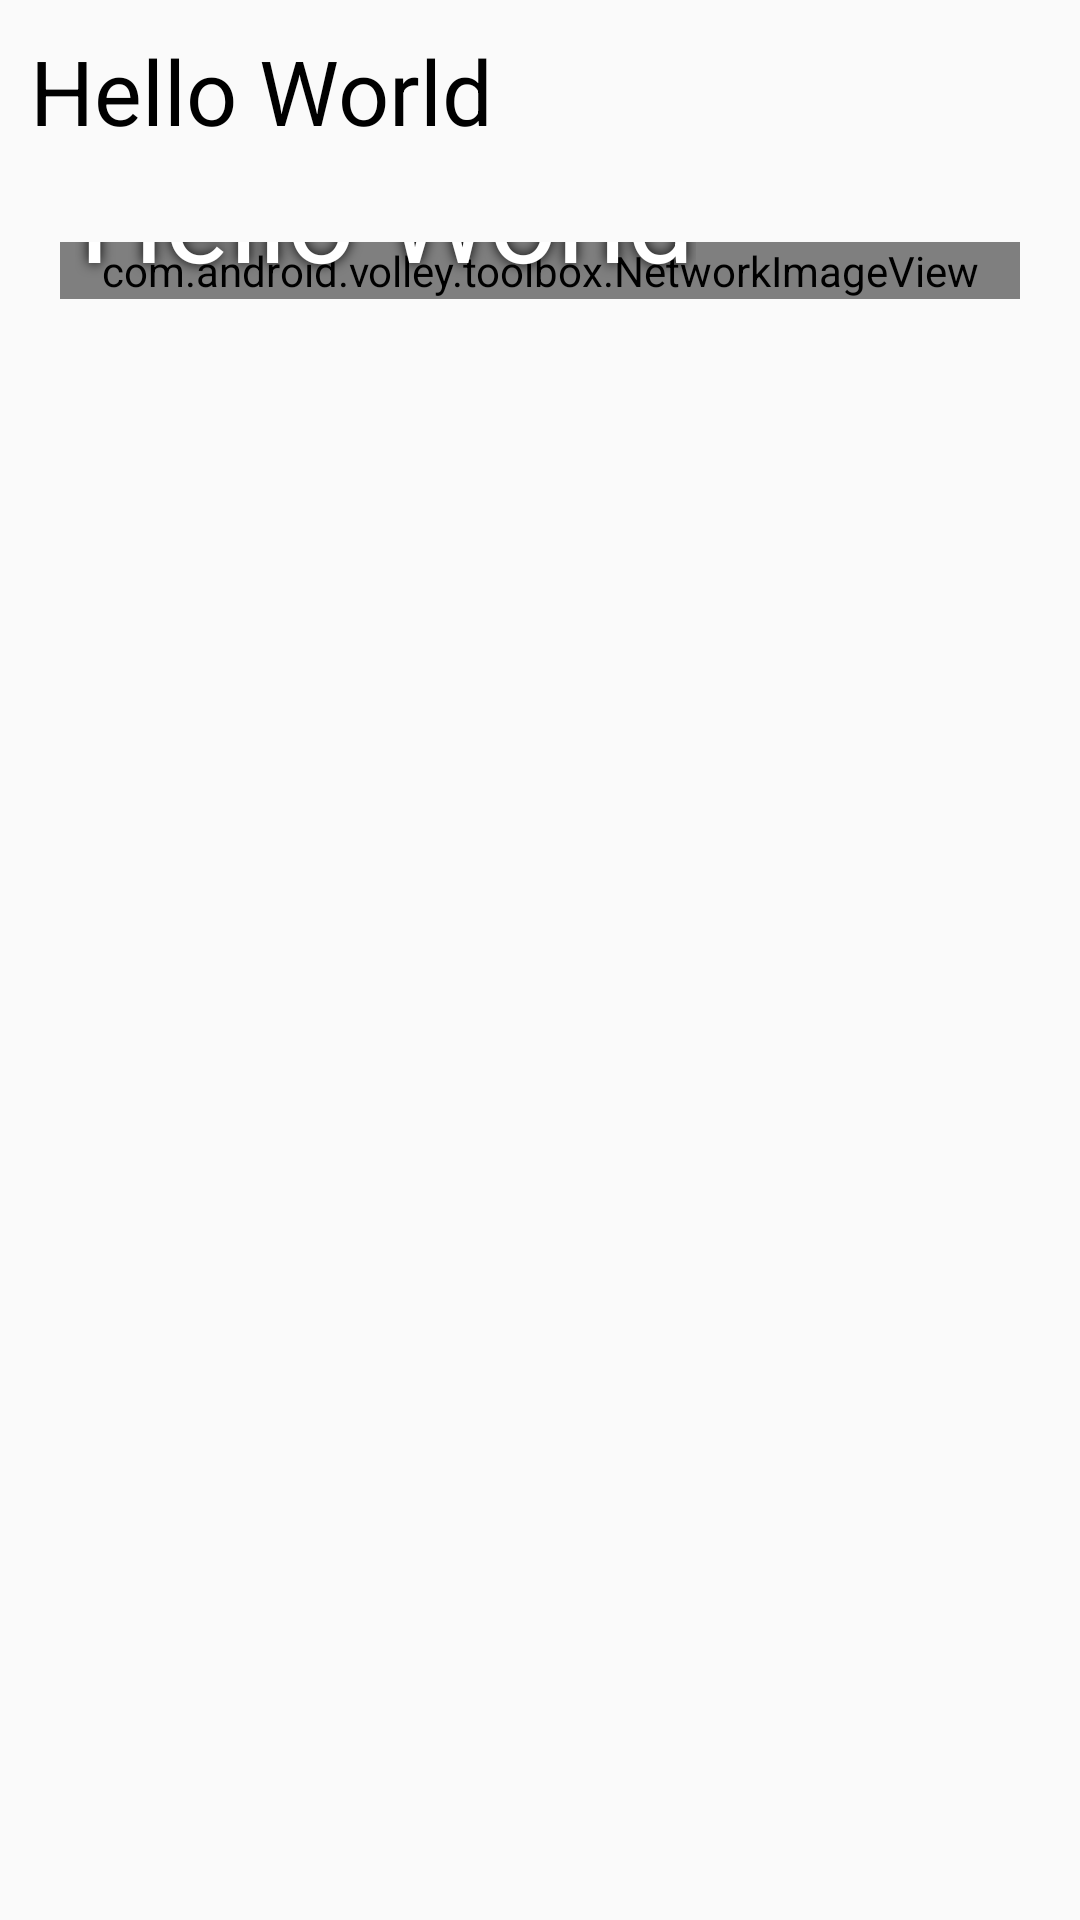

Produce the Android XML layout that renders to this screen, including the resource entries it uses.
<!-- AndroidManifest.xml: application theme AppTheme -->
<!-- res/layout/character_item.xml -->
<?xml version="1.0" encoding="utf-8"?>
<LinearLayout
        xmlns:android="http://schemas.android.com/apk/res/android" xmlns:app="http://schemas.android.com/apk/res-auto"
        android:orientation="vertical"
        android:layout_width="match_parent"
        android:padding="10dp"
        android:layout_height="match_parent">
    <TextView
            android:id="@+id/title_tv"
            android:textSize="30sp"
            android:text="Hello World"
            android:textColor="@android:color/black"
            android:layout_width="wrap_content"
            android:layout_height="wrap_content"/>
    <TextView
            android:id="@+id/subreddit_tv"
            android:layout_width="wrap_content"
            android:layout_height="wrap_content"
            android:textSize="15sp"
            android:textColor="@android:color/black"/>
    <android.support.constraint.ConstraintLayout
            xmlns:android="http://schemas.android.com/apk/res/android"
            android:orientation="vertical"
            android:layout_width="match_parent"
            android:padding="10dp"
            android:layout_height="match_parent">
        <com.android.volley.toolbox.NetworkImageView
                android:id="@+id/iv1"
                android:layout_width="match_parent"
                android:layout_height="wrap_content"
                android:scaleType="fitCenter"
                android:adjustViewBounds="true"
                app:layout_constraintTop_toTopOf="parent"
                app:layout_constraintLeft_toLeftOf="parent"/>

        <TextView
                android:layout_marginStart="5dp"
                android:id="@+id/rarity_tv"
                android:layout_width="wrap_content"
                android:layout_height="wrap_content"
                android:text="Hello World"
                style="@style/OneRarityText"
                app:layout_constraintBottom_toBottomOf="@id/iv1"
        app:layout_constraintLeft_toLeftOf="@+id/iv1"/>
    </android.support.constraint.ConstraintLayout>
</LinearLayout>
<!-- resources referenced by this layout -->
<resources>
  <style name="OneRarityText">
          <item name="android:paddingLeft">4px</item>
          <item name="android:paddingBottom">4px</item>
          <item name="android:textColor">#ffffffff</item>
          <item name="android:textSize">40sp</item>
          <item name="android:shadowColor">#000000</item>
          <item name="android:shadowDx">0</item>
          <item name="android:shadowDy">0</item>
          <item name="android:shadowRadius">10</item>
      </style>
  <style name="AppTheme" parent="Theme.AppCompat.Light.DarkActionBar">
          
          <item name="colorPrimary">@color/colorPrimary</item>
          <item name="colorPrimaryDark">@color/colorPrimaryDark</item>
          <item name="colorAccent">@color/colorAccent</item>
      </style>
  <color name="colorPrimary">#060100</color>
  <color name="colorPrimaryDark">#000000</color>
  <color name="colorAccent">#ffea00</color>
</resources>
